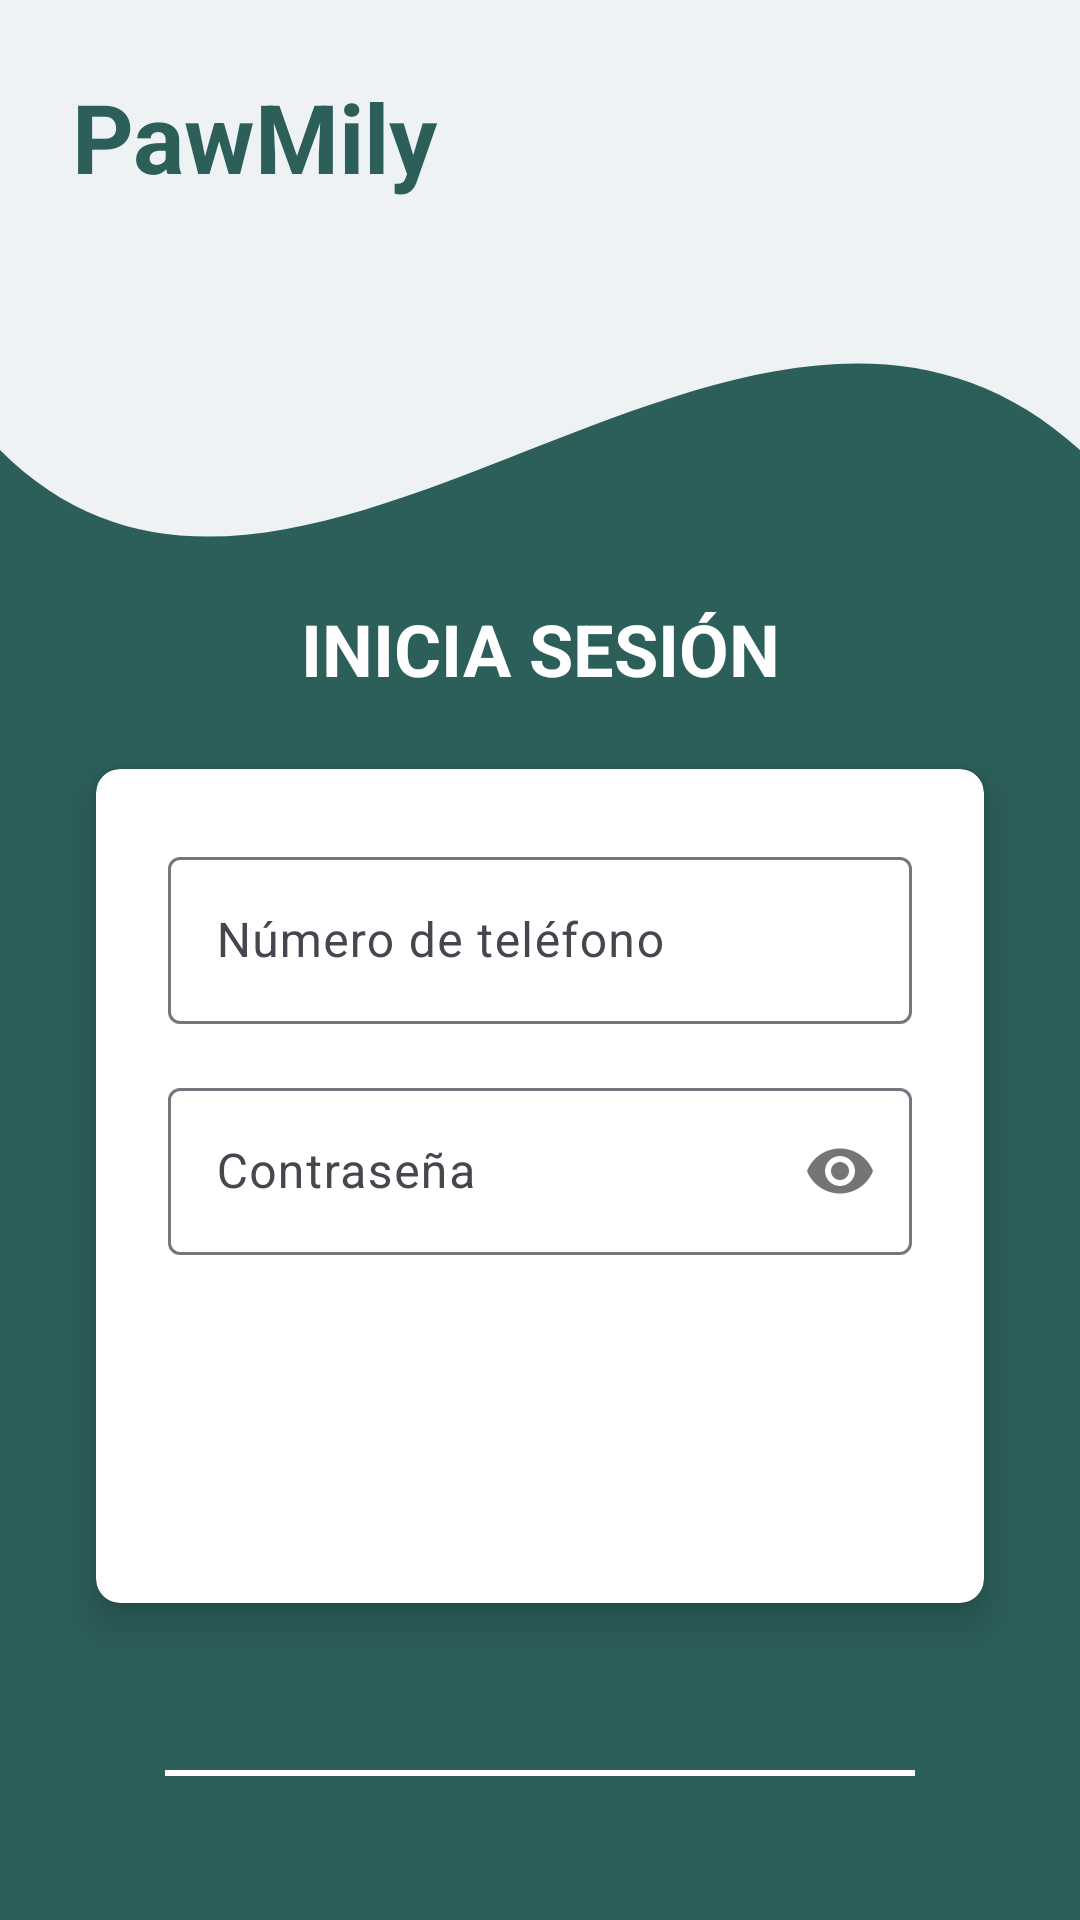

Produce the Android XML layout that renders to this screen, including the resource entries it uses.
<!-- AndroidManifest.xml: application theme Theme.PawMily -->
<!-- res/layout/activity_login.xml -->
<?xml version="1.0" encoding="utf-8"?>
<androidx.constraintlayout.widget.ConstraintLayout xmlns:android="http://schemas.android.com/apk/res/android"
    xmlns:app="http://schemas.android.com/apk/res-auto"
    xmlns:tools="http://schemas.android.com/tools"
    android:layout_width="match_parent"
    android:layout_height="match_parent"
    android:background="@drawable/wavy_background"
    tools:context=".LoginActivity">

    <TextView
        android:id="@+id/logoText"
        android:layout_width="wrap_content"
        android:layout_height="wrap_content"
        android:layout_marginStart="24dp"
        android:layout_marginTop="24dp"
        android:text="@string/app_name"
        android:textColor="@color/primary_teal"
        android:textSize="32sp"
        android:textStyle="bold"
        app:layout_constraintStart_toStartOf="parent"
        app:layout_constraintTop_toTopOf="parent" />

    <TextView
        android:id="@+id/loginTitle"
        android:layout_width="wrap_content"
        android:layout_height="wrap_content"
        android:layout_marginTop="200dp"
        android:text="@string/btn_login"
        android:textColor="@color/white"
        android:textSize="24sp"
        android:textStyle="bold"
        app:layout_constraintEnd_toEndOf="parent"
        app:layout_constraintStart_toStartOf="parent"
        app:layout_constraintTop_toTopOf="parent" />

    <androidx.cardview.widget.CardView
        android:layout_width="0dp"
        android:layout_height="wrap_content"
        android:layout_marginHorizontal="32dp"
        android:layout_marginTop="24dp"
        app:cardCornerRadius="8dp"
        app:cardElevation="8dp"
        app:layout_constraintEnd_toEndOf="parent"
        app:layout_constraintStart_toStartOf="parent"
        app:layout_constraintTop_toBottomOf="@id/loginTitle">

        <LinearLayout
            android:layout_width="match_parent"
            android:layout_height="278dp"
            android:orientation="vertical"
            android:padding="24dp">

            <com.google.android.material.textfield.TextInputLayout
                style="@style/Widget.Material3.TextInputLayout.OutlinedBox"
                android:layout_width="match_parent"
                android:layout_height="wrap_content"
                android:hint="@string/label_phone">

                <com.google.android.material.textfield.TextInputEditText
                    android:id="@+id/etLoginPhone"
                    android:layout_width="match_parent"
                    android:layout_height="wrap_content"
                    android:inputType="phone" />
            </com.google.android.material.textfield.TextInputLayout>

            <com.google.android.material.textfield.TextInputLayout
                style="@style/Widget.Material3.TextInputLayout.OutlinedBox"
                android:layout_width="match_parent"
                android:layout_height="wrap_content"
                android:layout_marginTop="16dp"
                android:hint="@string/label_password"
                app:passwordToggleEnabled="true">

                <com.google.android.material.textfield.TextInputEditText
                    android:id="@+id/etLoginPassword"
                    android:layout_width="match_parent"
                    android:layout_height="wrap_content"
                    android:inputType="textPassword" />
            </com.google.android.material.textfield.TextInputLayout>

            <androidx.appcompat.widget.AppCompatButton
                android:id="@+id/btnConfirmLogin"
                android:layout_width="match_parent"
                android:layout_height="wrap_content"
                android:layout_marginTop="32dp"
                android:background="@drawable/rounded_button_white"
                android:backgroundTint="@color/primary_teal"
                android:text="@string/btn_confirm_login"
                android:textColor="@color/white"
                android:textStyle="bold" />

        </LinearLayout>
    </androidx.cardview.widget.CardView>

    <View
        android:id="@+id/view"
        android:layout_width="250dp"
        android:layout_height="2dp"
        android:layout_marginBottom="48dp"
        android:background="@color/white"
        app:layout_constraintBottom_toBottomOf="parent"
        app:layout_constraintEnd_toEndOf="parent"
        app:layout_constraintStart_toStartOf="parent" />

</androidx.constraintlayout.widget.ConstraintLayout>
<!-- resources referenced by this layout -->
<resources>
  <color name="primary_teal">#2C5F5A</color>
  <color name="white">#FFFFFFFF</color>
  <!-- drawable wavy_background (drawable) -->
  <?xml version="1.0" encoding="utf-8"?>
  <vector xmlns:android="http://schemas.android.com/apk/res/android"
      android:width="360dp"
      android:height="640dp"
      android:viewportWidth="360"
      android:viewportHeight="640">
      <path
          android:fillColor="@color/background_grey"
          android:pathData="M0,0 h360 v640 h-360 z" />
      <path
          android:fillColor="@color/primary_teal"
          android:pathData="M0,150 C100,250 250,50 360,150 V640 H0 Z" />
  </vector>
  <string name="app_name">PawMily</string>
  <string name="btn_confirm_login">ENTRAR</string>
  <string name="btn_login">INICIA SESIÓN</string>
  <string name="label_password">Contraseña</string>
  <string name="label_phone">Número de teléfono</string>
  <style name="Theme.PawMily" parent="Base.Theme.PawMily" />
  <color name="background_grey">#EEF2F5</color>
  <style name="Base.Theme.PawMily" parent="Theme.Material3.DayNight.NoActionBar">
          <item name="colorPrimary">@color/primary_teal</item>
          <item name="colorPrimaryDark">@color/primary_teal_deep</item>
          <item name="colorSecondary">@color/sage</item>
          <item name="colorOnPrimary">@color/white</item>
          <item name="colorOnSecondary">@color/ink</item>
          <item name="android:colorBackground">@color/background_grey</item>
          <item name="colorSurface">@color/card_surface</item>
          <item name="colorOnSurface">@color/ink</item>
          <item name="android:statusBarColor">@color/primary_teal_deep</item>
          <item name="android:navigationBarColor">@color/background_grey</item>
          <item name="materialCardViewStyle">@style/Widget.PawMily.Card</item>
      </style>
  <color name="primary_teal_deep">#1E4440</color>
  <color name="sage">#8FC3A7</color>
  <color name="ink">#1E4440</color>
  <color name="card_surface">#FFFFFFFF</color>
  <style name="Widget.PawMily.Card" parent="Widget.Material3.CardView.Elevated">
          <item name="cardCornerRadius">16dp</item>
          <item name="cardBackgroundColor">@color/card_surface</item>
          <item name="cardElevation">2dp</item>
      </style>
</resources>
